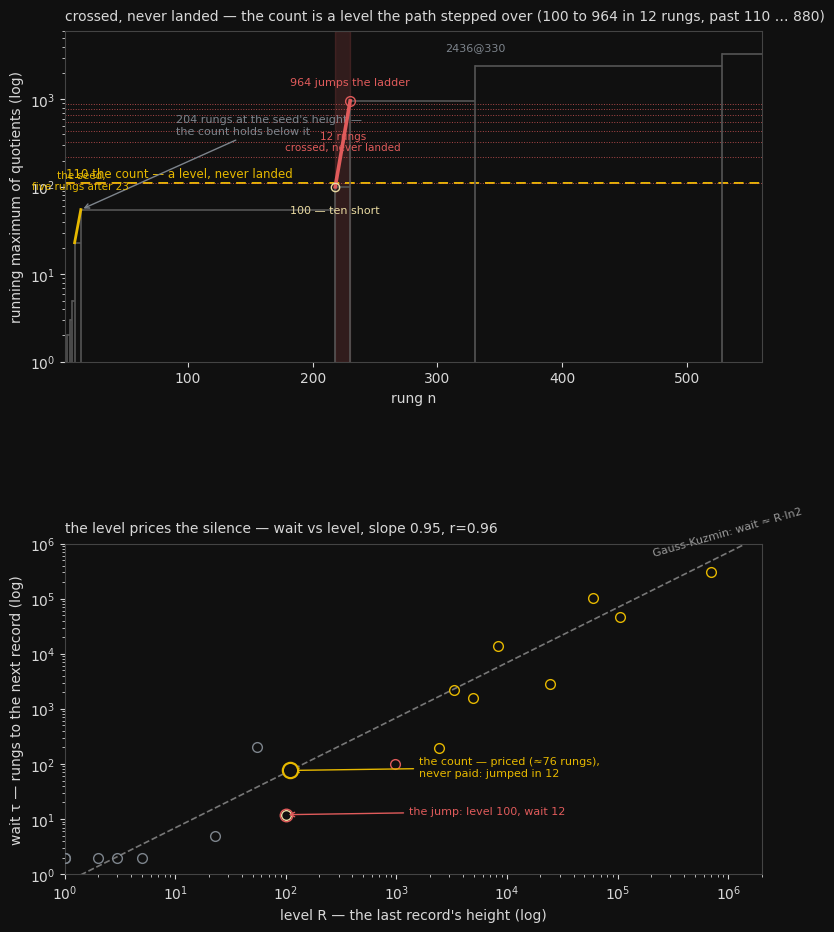

This chart was generated by the following Python code: (Note: this script raises an exception after producing the figure.)
#!/usr/bin/env python3
"""count-jump-cover.py — the level prices the silence.

Panel 1 — crossed, never landed: the record staircase's count region (rungs
0-600, the early storm). The running max sits ten short of the count at 100
(rung 218), holds 204 rungs, then jumps to 964 at rung 230 — crossing the
count's whole octave ladder (110, 220, ... 880) in 12 rungs without landing
on a single grid level. The count 110 is a level, never the max.

Panel 2 — the level prices the wait: the 16 record-waits against the level
they follow, log-log. The cloud climbs with slope ~1 (r=0.96) — the higher
the bar, the longer the silence, ~R·ln2 under Gauss-Kuzmin. The count is a
level priced but never paid: its would-be wait (~76 rungs) was spent as one
12-rung lump, early — jumped, not crossed.
"""
import os
import math
import matplotlib
matplotlib.use("Agg")
import matplotlib.pyplot as plt
import numpy as np

GOLD = "#e6b800"
RED = "#e05b5b"
CREAM = "#e8d9a0"
GRAY = "#7d848c"
BG = "#101010"
FG = "#d8d8d8"

plt.rcParams.update({
    "figure.facecolor": BG, "axes.facecolor": BG, "savefig.facecolor": BG,
    "text.color": FG, "axes.edgecolor": "#444", "axes.labelcolor": FG,
    "xtick.color": FG, "ytick.color": FG, "font.family": "DejaVu Sans",
})

# ---------------------------------------------------------------- the data
DATA = "notes/count-strikes-700k.txt"
records = []
if os.path.exists(DATA):
    with open(DATA) as f:
        lines = f.readlines()
    for ln in lines:
        ln = ln.strip()
        if ln.startswith("q="):
            q = int(ln.split("=")[1].split("@")[0].strip())
            r = int(ln.split("@")[1].split("rung")[1].strip())
            records.append((r, q))
if not records:
    records = [(1, 1), (3, 2), (5, 3), (7, 5), (9, 23), (14, 55), (218, 100),
               (230, 964), (330, 2436), (528, 3308), (2764, 4878),
               (4312, 8228), (18287, 24477), (21150, 59599),
               (122416, 104733), (169725, 698813), (479173, 1138268)]

waits = [records[i + 1][0] - records[i][0] for i in range(len(records) - 1)]
levels = [records[i][1] for i in range(len(records) - 1)]
# log-log fit for the caption
lx = np.log(levels)
ly = np.log(waits)
slope = np.polyfit(lx, ly, 1)[0]
r = np.corrcoef(lx, ly)[0, 1]

fig, axes = plt.subplots(2, 1, figsize=(8.5, 9.8))
fig.subplots_adjust(hspace=0.55, top=0.94, bottom=0.08, left=0.13, right=0.95)

# ---- Panel 1: crossed, never landed (the count region, rungs 0-600) ----
ax = axes[0]
# the record step function, zoomed to the early storm
rs = np.array([r for r, _ in records])
qs = np.array([q for _, q in records])
for r0, q0, r1 in zip(rs, qs, rs[1:]):
    ax.hlines(q0, r0, r1, color="#555", lw=1.2, zorder=2)
    ax.plot([r0, r0], [1, q0], color="#555", lw=1.2, zorder=2)
ax.plot([rs[-1], 600], [qs[-1], qs[-1]], color="#555", lw=1.2, zorder=2)

# the count, a level
ax.axhline(110, color=GOLD, linestyle=(0, (5, 3)), lw=1.4, zorder=1)
ax.text(2, 118, "110 the count — a level, never landed", color=GOLD,
        fontsize=8.5, va="bottom")

# the jump: from 100@218 to 964@230, crossing the count's ladder 110..880
ax.axvspan(218, 230, color=RED, alpha=0.16, zorder=0)
for m in range(1, 964 // 110 + 1):
    ax.axhline(m * 110, color=RED, lw=0.7, ls=":", alpha=0.75, zorder=1)
ax.plot([218, 230], [100, 964], color=RED, lw=2.6, zorder=4)
ax.plot([218], [100], "o", color=CREAM, mfc="none", markersize=6, zorder=5)
ax.plot([230], [964], "o", color=RED, mfc="none", markersize=7, zorder=5)
ax.text(218, 100 * 0.5, "100 — ten short", color=CREAM, fontsize=8,
        ha="center")
ax.text(230, 964 * 1.5, "964 jumps the ladder", color=RED, fontsize=8,
        ha="center")
ax.text(224, 260, "12 rungs\ncrossed, never landed", color=RED, fontsize=7.5,
        ha="center")

# the cap: 204 rungs never above the seed
ax.annotate("204 rungs at the seed's height —\nthe count holds below it",
            xy=(14, 55), xytext=(90, 400), fontsize=8, color=GRAY,
            arrowprops=dict(arrowstyle="->", color=GRAY, lw=1.0))

# the seed and the early metronome
ax.plot([9, 14], [23, 55], color=GOLD, lw=2.0, zorder=4)
ax.text(14, 55 * 1.7, "the seed,\nfive rungs after 23", color=GOLD,
        fontsize=7.5, ha="center")
ax.text(330, 2436 * 1.5, "2436@330", color=GRAY, fontsize=8, ha="center")

ax.set_xlim(1, 560)
ax.set_ylim(1, 6000)
ax.set_yscale("log")
ax.set_xlabel("rung n")
ax.set_ylabel("running maximum of quotients (log)")
ax.set_title("crossed, never landed — the count is a level the path stepped over "
             "(100 to 964 in 12 rungs, past 110 … 880)",
             fontsize=10, loc="left", pad=8)

# ---- Panel 2: the level prices the wait ----
ax = axes[1]
xs = np.logspace(0, 6.2, 100)
ax.plot(xs, xs * math.log(2), color="#777", lw=1.2, ls="--", zorder=1)
ax.text(xs[-1] * 0.62, 6.0e5, "Gauss-Kuzmin: wait ≈ R·ln2", color="#999",
        fontsize=8, rotation=16, ha="center")

# the record-wait points, colored by where they sit
for (lvl, wait), c in zip(zip(levels, waits),
                          [GRAY] * 6 + [CREAM, RED] + [GOLD] * 8):
    ax.plot(lvl, wait, "o", color=c, mfc="none", markersize=7, zorder=3)
ax.plot(levels[0], waits[0], "o", color=GRAY, mfc="none", markersize=7)

# the count: priced, never paid
ax.plot(110, 110 * math.log(2), "o", color=GOLD, mfc=BG, markersize=11,
        markeredgewidth=1.6, zorder=4)
ax.annotate("the count — priced (≈76 rungs),\nnever paid: jumped in 12",
            xy=(110, 110 * math.log(2)), xytext=(1.6e3, 60), fontsize=8,
            color=GOLD, arrowprops=dict(arrowstyle="->", color=GOLD, lw=1.0))
ax.plot(100, 12, "o", color=RED, mfc="none", markersize=9, zorder=4)
ax.annotate("the jump: level 100, wait 12", xy=(100, 12),
            xytext=(1.3e3, 12), fontsize=8, color=RED,
            arrowprops=dict(arrowstyle="->", color=RED, lw=1.0))

ax.set_xscale("log")
ax.set_yscale("log")
ax.set_xlim(1, 2e6)
ax.set_ylim(1, 1e6)
ax.set_xlabel("level R — the last record's height (log)")
ax.set_ylabel("wait τ — rungs to the next record (log)")
ax.set_title(f"the level prices the silence — wait vs level, slope "
             f"{slope:.2f}, r={r:.2f}",
             fontsize=10, loc="left", pad=8)

out = "/home/sprite/slop-salon-gert/assets/count-jump-cover.png"
fig.savefig(out, dpi=150)
print(f"saved {out}  slope={slope:.2f} r={r:.2f} n={len(waits)}")
